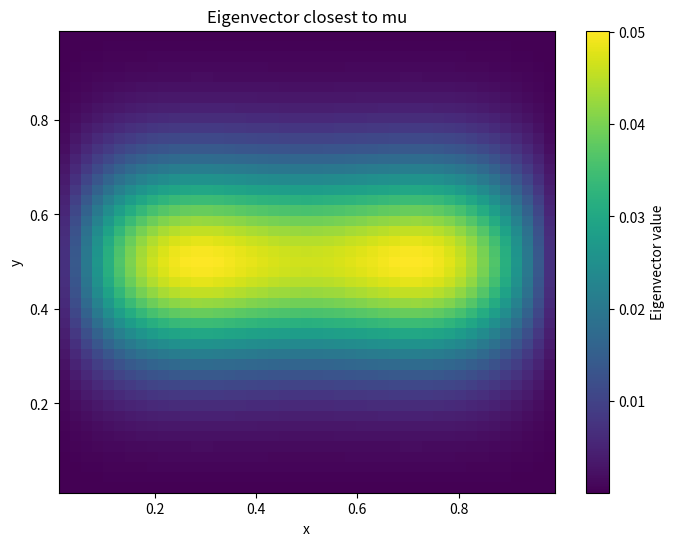
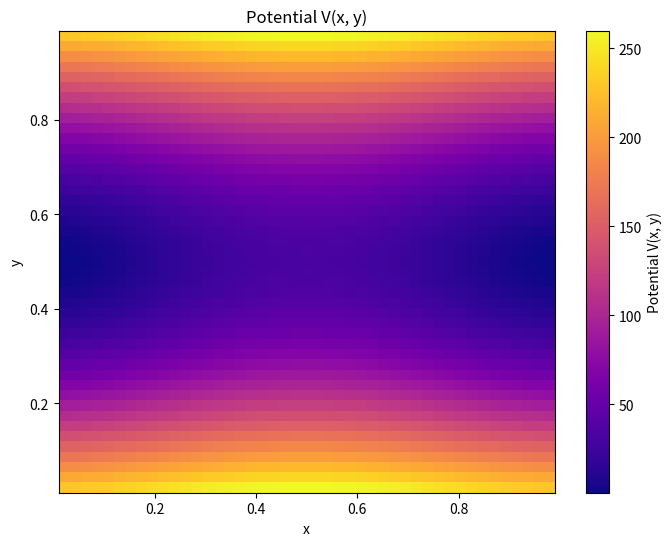

Source code (Python) for these figures, in order:
import numpy as np
import matplotlib.pyplot as plt
import scipy.sparse as sp
import time
from scipy.sparse.linalg import spilu

def sparse_laplacian_matrix(N):
    """Construct a sparse Laplacian matrix for a 2D grid (Dirichlet boundary)."""
    h = 1.0 / (N + 1)
    size = N * N

    # Index offsets
    main_diag = -4 * np.ones(size)
    right_diag = np.ones(size - 1)
    left_diag = np.ones(size - 1)
    up_diag = np.ones(size - N)
    down_diag = np.ones(size - N)

    # Zero out entries that cross row boundaries
    for i in range(1, N):
        left_diag[i * N - 1] = 0
        right_diag[i * N - 1] = 0

    diagonals = [up_diag, left_diag, main_diag, right_diag, down_diag]
    offsets = [-N, -1, 0, 1, N]

    laplacian = sp.diags(diagonals, offsets, shape=(size, size), format='csr')
    return laplacian / h**2

def harmonic_potential(x, y):
    """Harmonic potential V(x, y) = 0.5 * (x^2 + y^2) as lambda function."""
    return (x - 0.5)**2 + (y - 0.5)**2

def step_potential(x, y):
    """Step potential V(x, y) = 1 if x > 0.5 and y > 0.5, else 0."""
    return np.where((x > 0.5) & (y > 0.5), 2000, 0.0)

def double_well_potential(x, y):
    """Double well potential energy surface in 2D, centered at (0.5, 0.5), horizontal wells."""
    return 500 * ((x - 0.5)**2 - 0.25)**2 + 1000*(y - 0.5)**2


def sparse_potential_matrix(N, potential=harmonic_potential):
    """Construct a sparse potential matrix for the 2D grid."""
    h = 1.0 / (N + 1)
    x_list = np.linspace(h, 1 - h, N)
    X, Y = np.meshgrid(x_list, x_list, indexing='ij')
    
    V_values = potential(X, Y).reshape(N * N)
    return sp.diags(V_values, format='csr')  # Diagonal matrix with V on the diagonal

def sparse_system_matrix(N, potential=harmonic_potential):
    """Construct the sparse system matrix for the Schrödinger equation."""
    L = sparse_laplacian_matrix(N)
    V = sparse_potential_matrix(N, potential)
    A = (-0.5 * L + V).tocsr()  # Sparse matrix with -0.5 * Laplacian + Potential on the diagonal
    return A

def shifted_inverse_power_method(A, sigma, solver, precond=None, tol=1e-8, max_iter=1000):
    """
    Shifted inverse power method to find eigenvector for eigenvalue closest to mu.
    """
    N = int(np.sqrt(A.shape[0]))
    x = np.ones(N**2)
    x = x / np.linalg.norm(x)

    shifted_matrix = A - sigma * sp.eye(N**2, format='csr')
    
    for _ in range(max_iter):
        y = solver(shifted_matrix, x, precond)
        y = y / np.linalg.norm(y)
        if np.linalg.norm(x - y) < tol:
            break
        x = y

    lambda_x = np.dot(x, A @ x) / np.dot(x, x)
    return x, lambda_x

# def gmres_restarted(A, b, max_dim, precond=None, tol=1e-8, max_iter=1000):
#     """Generalized Minimal Residual (GMRES) method to solve Ax = b for a linear operator A."""
#     x = np.zeros_like(b)
#     r = b - A @ x
#     gamma = np.linalg.norm(r)
#     if gamma < tol:
#         return x
#     v = r / gamma
#     # n = len(b)
#     # Q = np.zeros((n, max_iter + 1))
#     H = np.zeros((max_dim + 1, max_dim))
#     # Q[:, 0] = r / gamma
#     for j in range(max_dim):
#         w = A @ v
#         for i in range(j + 1):
#             H[i, j] = np.dot(v, w)
#             w = w - H[i, j] * v
#         H[j + 1, j] = np.linalg.norm(w)
#         for i in range(j + 1):
            
        
#         y = Q[:, j]
#         if precond is not None:
#             y = precond(y)
#         v = A @ y
#         for j in range(j + 1):
#             H[j, j] = np.dot(Q[:, j], v)
#             v = v - H[j, j] * Q[:, j]
#         H[j + 1, j] = np.linalg.norm(v)
#         if H[j + 1, j] != 0 and j + 1 < n:
#             Q[:, j + 1] = v / H[j + 1, j]
#         # Solve least squares problem
#         e1 = np.zeros(j + 2)
#         e1[0] = gamma
#         y_ls, *_ = np.linalg.lstsq(H[:j + 2, :j + 1], e1, rcond=None)
#         x_approx = x + Q[:, :j + 1] @ y_ls
#         res_norm = np.linalg.norm(b - A @ x_approx)
#         if res_norm < tol:
#             return x_approx
#     return x_approx

def cg(A, b, precond=None, tol=1e-8, max_iter=1000):
    """Conjugate Gradient method to solve Ax = b for a linear operator A.
        operator: Function that applies the linear operator A to a vector.
        b: Right-hand side vector.
    """
    x = np.zeros_like(b)
    r = b - A @ x
    p = r.copy()
    alpha_old = np.dot(r, r)

    # TODO: include max_iter
    iterations = 0
    res = [np.linalg.norm(r)]
    for _ in range(max_iter):
        Ap = A @ p
        lambd = alpha_old / np.dot(p, Ap)
        x += lambd * p
        r -= lambd * Ap
        res.append(np.linalg.norm(r))
        alpha_new = np.dot(r, r)
        if np.sqrt(alpha_new) < tol:
            break
        p = r + (alpha_new / alpha_old) * p
        alpha_old = alpha_new
        iterations += 1
    print(f"CG iterations: {iterations}")
    # plt.plot(res)
    # plt.yscale('log')
    # plt.xlabel('Iteration')
    # plt.ylabel('Residual Norm')
    # plt.title('Convergence of CG Method')
    # plt.grid()
    # plt.show()
    return x

def pcg(A, b, preconditioner, tol=1e-8, max_iter=1000):
    """Preconditioned Conjugate Gradient method to solve Ax = b for a linear operator A.
        operator: Function that applies the linear operator A to a vector.
        b: Right-hand side vector.
    """
    x = np.zeros_like(b)
    r = b - A @ x
    z = preconditioner(r)
    p = z.copy()
    rz_old = np.dot(r, z)
    iterations = 0
    res = [np.linalg.norm(r)]
    for _ in range(max_iter):
        Ap = A @ p
        alpha = rz_old / np.dot(p, Ap)
        x += alpha * p
        r -= alpha * Ap
        res.append(np.linalg.norm(r))
        if np.linalg.norm(r) < tol:
            break
        z = preconditioner(r)
        rz_new = np.dot(r, z)
        beta = rz_new / rz_old
        p = z + beta * p
        rz_old = rz_new
        iterations += 1
    # print(f"PCG iterations: {iterations}")
    # plt.plot(res)
    # plt.yscale('log')
    # plt.xlabel('Iteration')
    # plt.ylabel('Residual Norm')
    # plt.title('Convergence of PCG Method')
    # plt.grid()
    # plt.show()
    # exit()
    return x

# Return A, L, U matrices for the sparse matrix A
def split_matrix(A):
    """Split the sparse matrix A into its lower, upper, and diagonal parts with L and U having zero diagonals."""
    D = sp.diags(A.diagonal(), format='csr')  # Diagonal part
    L = sp.tril(A, k=-1, format='csr')        # Strictly lower triangular part (zero diagonal)
    U = sp.triu(A, k=1, format='csr')         # Strictly upper triangular part (zero diagonal)
    return L, U, D
    
def jacobi_preconditioner(A):
    """Jacobi preconditioner for the system matrix."""
    # D is the diagonal part of the matrix A
    D = A.diagonal()
    if np.any(D == 0):
        raise ValueError("Jacobi preconditioner: zero on diagonal.")

    def precondition(r):
        return r / D
    return precondition

# def sgs_preconditioner(L, U, D):
#     """Symmetric Gauss-Seidel preconditioner for the system matrix."""
#     LD = (L + D).tocsr()
#     UD = (U + D).tocsr()
#     def preconditioner(r):
#         z3 = sp.linalg.spsolve_triangular(LD, r, lower=True, unit_diagonal=False)
#         z2 = D @ z3
#         z = sp.linalg.spsolve_triangular(UD, z2, lower=False, unit_diagonal=False)
#         return z
#     return preconditioner

# def ssor_preconditioner(L, D, U, omega=1.0):
#     """Symmetric Successive Over-Relaxation (SSOR) preconditioner for the system matrix."""
#     LD = (L + D / omega).tocsr()
#     UD = (U + D / omega).tocsr()
    
#     def preconditioner(r):
#         z3 = sp.linalg.spsolve_triangular(1/(2-omega)*LD, r, lower=True, unit_diagonal=False)
#         z2 = (D/omega) @ z3
#         z = sp.linalg.spsolve_triangular(UD, z2, lower=False, unit_diagonal=False)
#         return z
#     return preconditioner

def sgs_preconditioner(L, U, D):
    """Symmetric Gauss-Seidel preconditioner for the system matrix."""
    LD = (L + D).tocsr()
    UD = (U + D).tocsr()
    def preconditioner(r):
        # Use spsolve instead of spsolve_triangular for possible speedup
        z3 = sp.linalg.spsolve(LD, r)
        z2 = D @ z3
        z = sp.linalg.spsolve(UD, z2)
        return z
    return preconditioner

def ssor_preconditioner(L, D, U, omega=1.8):
    """Symmetric Successive Over-Relaxation (SSOR) preconditioner for the system matrix."""
    LD = (L + D / omega).tocsr()
    UD = (U + D / omega).tocsr()
    
    def preconditioner(r):
        # Use spsolve instead of spsolve_triangular for possible speedup
        z3 = sp.linalg.spsolve((1/(2-omega))*LD, r)
        z2 = (D/omega) @ z3
        z = sp.linalg.spsolve(UD, z2)
        return z
    return preconditioner

def ic0_preconditioner(A):
    """
    Incomplete Cholesky factorization with zero fill-in (IC(0)) preconditioner for symmetric positive definite sparse matrix A.
    Returns a function that applies the preconditioner to a vector.
    """
    # Ensure A is in CSR format and symmetric
    A = A.tocsr()
    n = A.shape[0]
    L = sp.lil_matrix((n, n))
    for i in range(n):
        for j in A.indices[A.indptr[i]:A.indptr[i+1]]:
            if j > i:
                continue  # Only fill lower triangle
            s = A[i, j]
            for k in range(A.indptr[i], A.indptr[i+1]):
                col_k = A.indices[k]
                if col_k < j:
                    s -= L[i, col_k] * L[j, col_k]
            if i == j:
                if s <= 0:
                    raise np.linalg.LinAlgError("Matrix is not positive definite for IC(0)")
                L[i, j] = np.sqrt(s)
            else:
                if L[j, j] == 0:
                    L[i, j] = 0
                else:
                    L[i, j] = s / L[j, j]
    L = L.tocsr()
    def precondition(r):
        # Solve L y = r
        y = sp.linalg.spsolve(L, r)
        # Solve L^T x = y
        x = sp.linalg.spsolve(L.transpose().tocsr(), y)
        return x
    return precondition


def analytical_laplacian_eigenvalue(p, q, N):
    """
    Compute the eigenvalue λ_{p,q} of the 2D Laplacian with Dirichlet boundary conditions.

    Parameters:
        p, q : int
            Mode indices (1-based, from 1 to N)
        N : int
            Grid size

    Returns:
        float
            Eigenvalue λ_{p,q}
    """
    h = 1.0 / (N + 1)
    return -(1 / h**2) * (np.cos(p * np.pi * h) + np.cos(q * np.pi * h) - 2)

def dimile_new():
    N = 45
    # u = np.arange(N * N).reshape(N, N)
    u = np.ones((N, N))  # Using a simple constant function for demonstration
    # print("u (2D grid):")
    # print(u)

    u_flat = u.reshape(N * N)
    potential = lambda x, y: double_well_potential(x,y)
    sigma = 0
    
    # A = sparse_system_matrix(N, lambda x, y: 0*x*y)
    A = sparse_system_matrix(N, potential)
    L, U, D = split_matrix(A)

    # omega = 1.8
    # start_time = time.time()
    # v, lambda_v = shifted_inverse_power_method(A, sigma, pcg, ic0_preconditioner(A))
    # elapsed_time = time.time() - start_time
    # print(f"Time for shifted_inverse_power_method with IC(0) preconditioner: {elapsed_time:.4f} seconds")
    # # SSOR preconditioner
    # start_time = time.time()
    # v, lambda_v = shifted_inverse_power_method(A, sigma, pcg, ssor_preconditioner(L, D, U, omega))
    # elapsed_time = time.time() - start_time
    # print(f"Time for shifted_inverse_power_method with SSOR preconditioner: {elapsed_time:.4f} seconds")

    # # SGS preconditioner
    # start_time = time.time()
    # v, lambda_v = shifted_inverse_power_method(A, sigma, pcg, sgs_preconditioner(L, U, D))
    # elapsed_time = time.time() - start_time
    # print(f"Time for shifted_inverse_power_method with SGS preconditioner: {elapsed_time:.4f} seconds")

    # # Jacobi preconditioner
    # start_time = time.time()
    # v, lambda_v = shifted_inverse_power_method(A, sigma, pcg, jacobi_preconditioner(A))
    # elapsed_time = time.time() - start_time
    # print(f"Time for shifted_inverse_power_method with Jacobi preconditioner: {elapsed_time:.4f} seconds")

    # No preconditioner (plain CG)
    start_time = time.time()
    v, lambda_v = shifted_inverse_power_method(A, sigma, cg, None)
    elapsed_time = time.time() - start_time
    print(f"Time for shifted_inverse_power_method with no preconditioner (plain CG): {elapsed_time:.4f} seconds")
    # print(f"\nEigenvector v closest to mu={mu}:")
    # print(v)
    print(f"\nEigenvalue lambda_v closest to sigma={sigma}:")
    print(lambda_v)
    print(f"Analytical eigenvalue: {analytical_laplacian_eigenvalue(1, 1, N)}")
    print(f"difference: {lambda_v - analytical_laplacian_eigenvalue(1, 1, N)}")

    # Plot the eigenvector over the grid
    h = 1.0 / (N + 1)
    x_list = np.linspace(h, 1 - h, N)
    X, Y = np.meshgrid(x_list, x_list, indexing='ij')
    plt.figure(figsize=(8, 6))
    plt.pcolormesh(X, Y, v.reshape(N, N), shading='auto', cmap='viridis')
    plt.colorbar(label='Eigenvector value')
    plt.title('Eigenvector closest to mu')
    plt.xlabel('x')
    plt.ylabel('y')
    plt.show()
    # Plot the potential
    plt.figure(figsize=(8, 6)) 
    plt.pcolormesh(X, Y, potential(X, Y).reshape(N, N), shading='auto', cmap='plasma')
    plt.colorbar(label='Potential V(x, y)')
    plt.title('Potential V(x, y)')
    plt.xlabel('x')
    plt.ylabel('y')
    plt.show()

def test_cg():
    pass

if __name__ == "__main__":
    # A = build_laplacian_matrix(3)
    # print("Laplacian matrix A:")    
    # print(A)
    # V1 = build_potential_matrix(3)
    # print("Potential matrix V1:")
    # print(V1)
    # B = sparse_laplacian_matrix(3)
    # print("Sparse Laplacian matrix B:")
    # print(B.toarray())  # Convert sparse matrix to dense for printing
    # V2 = sparse_potential_matrix(3)
    # print("Sparse Potential matrix V2:")
    # print(V2.toarray())  # Convert sparse matrix to dense for printing
    # true = -0.5 * B + V2
    # print(true.toarray())  # Convert sparse matrix to dense for printing
    # our = sparse_system_matrix(3)
    # print(our.toarray())  # Convert sparse matrix to dense for printing

    # dimile_old()
    dimile_new()